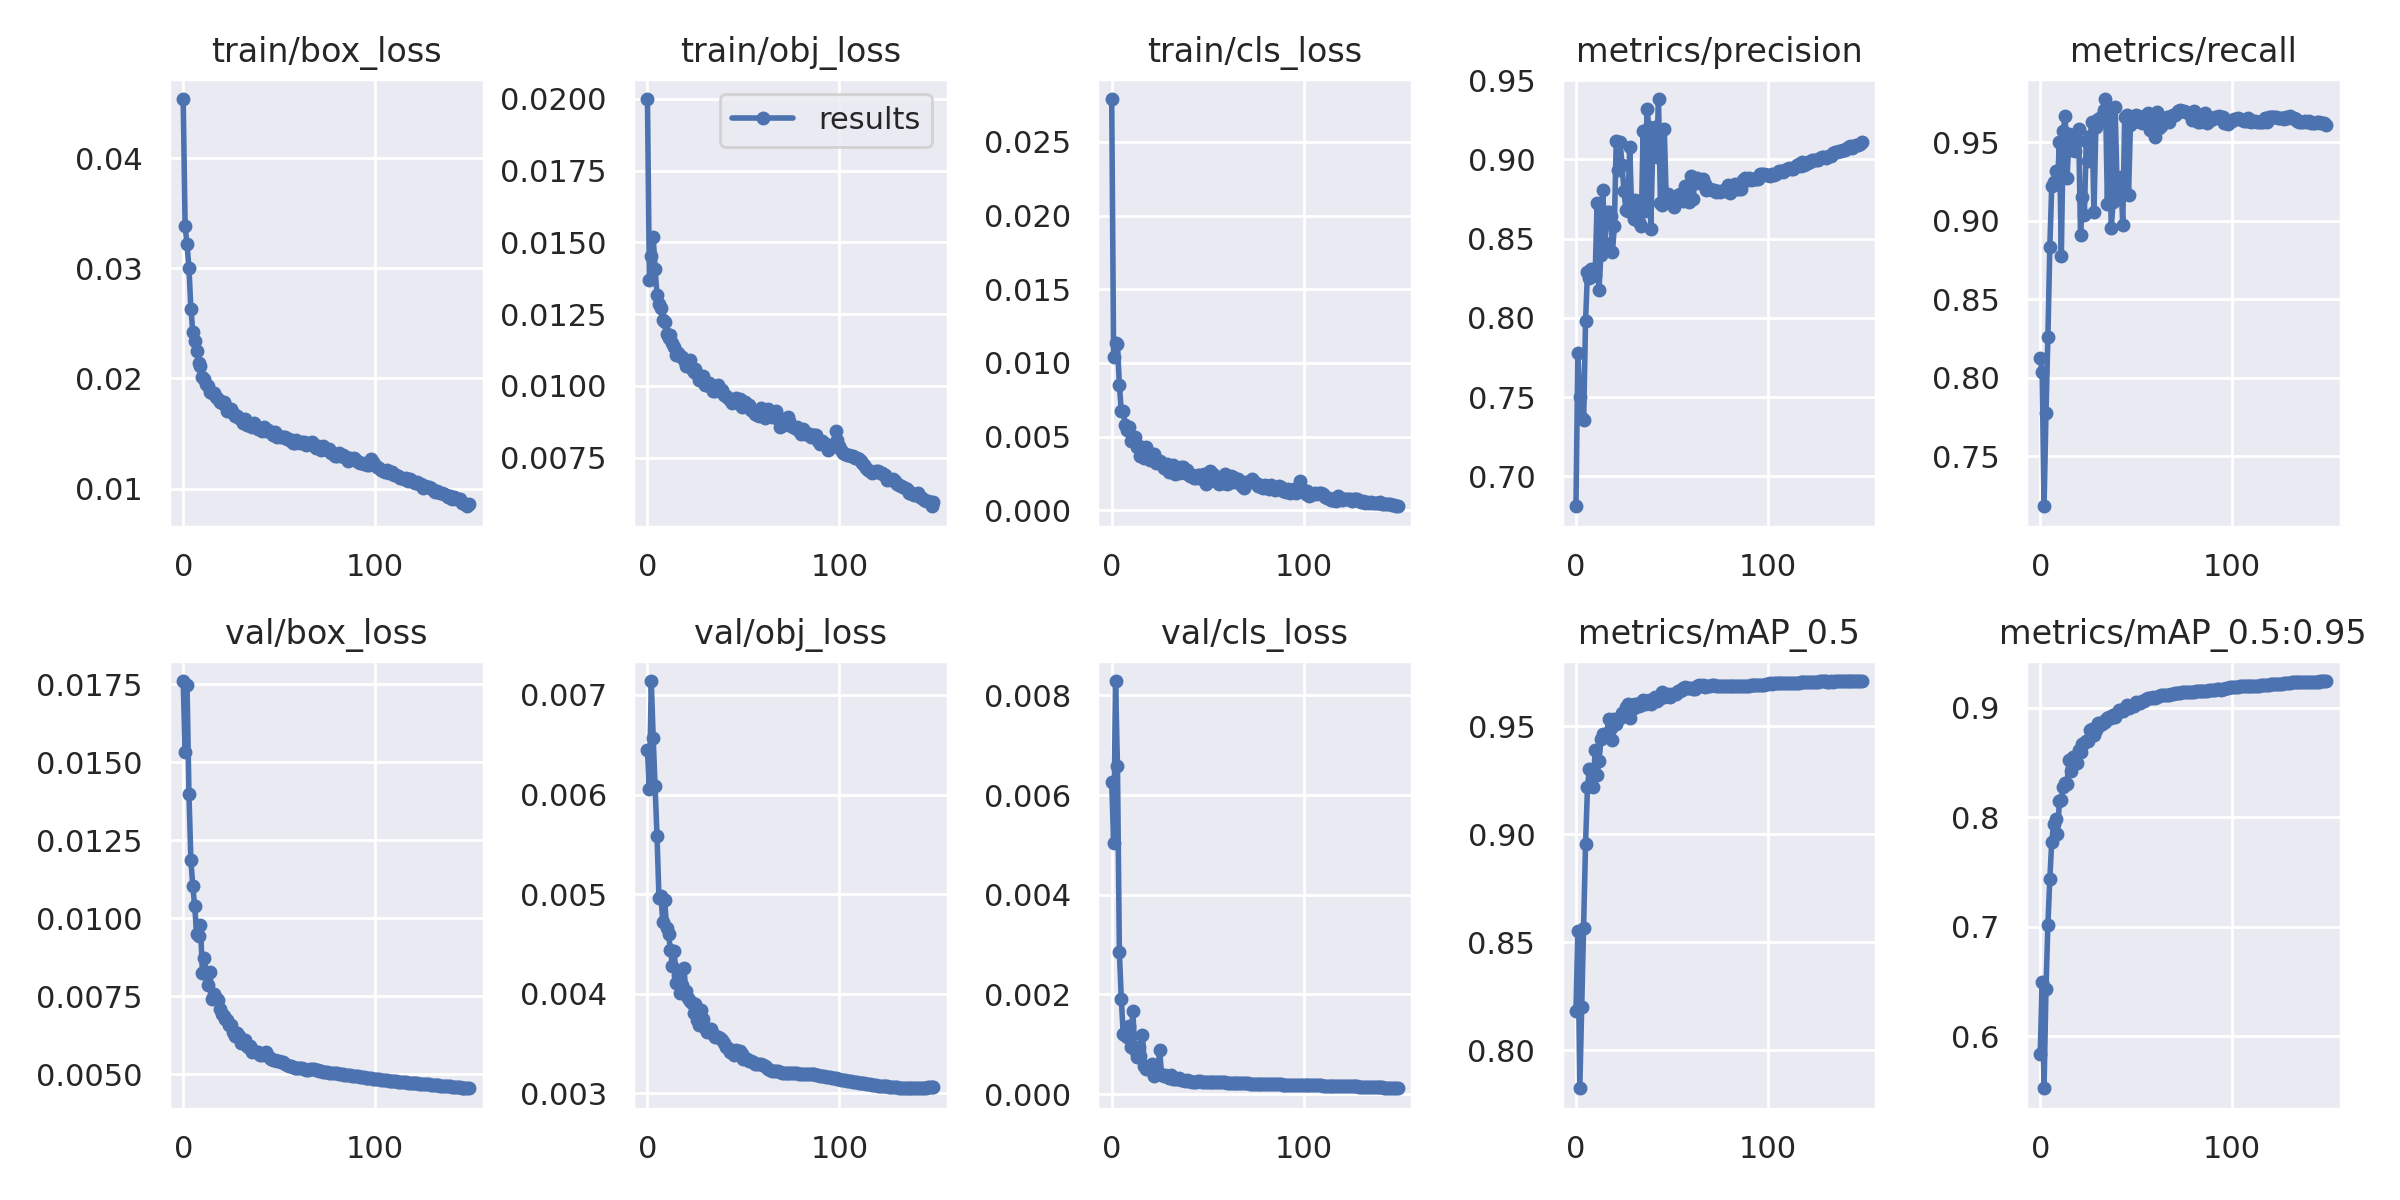

Values plotted in this chart, from the file beside it:
epoch, train/box_loss, train/obj_loss, train/cls_loss, metrics/precision, metrics/recall, metrics/mAP_0.5, metrics/mAP_0.5:0.95, val/box_loss, val/obj_loss, val/cls_loss, x/lr0, x/lr1, x/lr2
0, 0.04535, 0.02, 0.02791, 0.6812, 0.8127, 0.8184, 0.5843, 0.0176, 0.006445, 0.006262, 0.003326, 0.003326, 0.07006
1, 0.03382, 0.01371, 0.01041, 0.7782, 0.8036, 0.855, 0.6501, 0.01531, 0.006052, 0.005041, 0.006616, 0.006616, 0.04002
2, 0.03216, 0.01452, 0.01138, 0.7502, 0.7183, 0.7824, 0.5527, 0.01749, 0.00714, 0.008287, 0.009861, 0.009861, 0.009932
3, 0.03006, 0.01518, 0.01128, 0.7372, 0.7776, 0.8201, 0.6431, 0.01398, 0.006565, 0.006581, 0.009802, 0.009802, 0.009802
4, 0.02634, 0.01407, 0.008498, 0.7356, 0.8263, 0.8568, 0.702, 0.01188, 0.006083, 0.002846, 0.009802, 0.009802, 0.009802
5, 0.02426, 0.01316, 0.006727, 0.798, 0.8832, 0.8957, 0.7434, 0.01102, 0.005579, 0.001911, 0.009736, 0.009736, 0.009736
6, 0.02336, 0.01285, 0.006772, 0.8287, 0.9222, 0.9217, 0.7777, 0.01038, 0.004963, 0.001215, 0.00967, 0.00967, 0.00967
7, 0.02249, 0.01273, 0.005782, 0.8251, 0.9247, 0.9303, 0.7937, 0.009482, 0.004982, 0.001183, 0.009604, 0.009604, 0.009604
8, 0.02143, 0.0123, 0.005463, 0.8311, 0.9315, 0.9297, 0.7981, 0.009426, 0.004722, 0.001139, 0.009538, 0.009538, 0.009538
9, 0.02113, 0.01222, 0.005675, 0.8265, 0.9237, 0.922, 0.7843, 0.009784, 0.004938, 0.001362, 0.009472, 0.009472, 0.009472
10, 0.02015, 0.01181, 0.004706, 0.8269, 0.9502, 0.9389, 0.8147, 0.008248, 0.004657, 0.000956, 0.009406, 0.009406, 0.009406
11, 0.01996, 0.01166, 0.004817, 0.8727, 0.8774, 0.9275, 0.8161, 0.008717, 0.004598, 0.001676, 0.00934, 0.00934, 0.00934
12, 0.01948, 0.01179, 0.004942, 0.8179, 0.9573, 0.9337, 0.8279, 0.008205, 0.004435, 0.0008914, 0.009274, 0.009274, 0.009274
13, 0.01928, 0.0115, 0.00431, 0.8399, 0.967, 0.9441, 0.8308, 0.007843, 0.00428, 0.0007554, 0.009208, 0.009208, 0.009208
14, 0.01881, 0.01137, 0.004354, 0.8808, 0.9271, 0.9463, 0.8304, 0.008262, 0.004427, 0.0009535, 0.009142, 0.009142, 0.009142
15, 0.01867, 0.01106, 0.003676, 0.8471, 0.9553, 0.9457, 0.8527, 0.007406, 0.004103, 0.0007566, 0.009076, 0.009076, 0.009076
16, 0.01871, 0.01116, 0.004154, 0.8665, 0.9451, 0.9457, 0.8424, 0.00756, 0.004188, 0.001194, 0.00901, 0.00901, 0.00901
17, 0.01829, 0.01104, 0.003566, 0.867, 0.9535, 0.9532, 0.8551, 0.007446, 0.004007, 0.0005573, 0.008944, 0.008944, 0.008944
18, 0.01813, 0.01101, 0.004288, 0.864, 0.9446, 0.9492, 0.8552, 0.007378, 0.004086, 0.0005029, 0.008878, 0.008878, 0.008878
19, 0.01787, 0.01092, 0.003784, 0.8416, 0.9516, 0.9435, 0.8491, 0.007081, 0.004257, 0.0005001, 0.008812, 0.008812, 0.008812
20, 0.01779, 0.0107, 0.003399, 0.8579, 0.9584, 0.9532, 0.8615, 0.006927, 0.00403, 0.0005633, 0.008746, 0.008746, 0.008746
21, 0.01785, 0.01079, 0.003801, 0.9119, 0.8911, 0.9509, 0.8599, 0.006846, 0.003953, 0.0005973, 0.00868, 0.00868, 0.00868
22, 0.01764, 0.01091, 0.003802, 0.8934, 0.9152, 0.9535, 0.8671, 0.006767, 0.003924, 0.0003735, 0.008614, 0.008614, 0.008614
23, 0.01705, 0.0106, 0.003192, 0.911, 0.9038, 0.9539, 0.8673, 0.006744, 0.003904, 0.0004524, 0.008548, 0.008548, 0.008548
24, 0.01706, 0.01048, 0.00327, 0.8967, 0.9509, 0.9562, 0.8698, 0.006586, 0.003806, 0.0004486, 0.008482, 0.008482, 0.008482
25, 0.0172, 0.0106, 0.003375, 0.8801, 0.9383, 0.9554, 0.87, 0.006579, 0.003897, 0.0008783, 0.008416, 0.008416, 0.008416
26, 0.01688, 0.01041, 0.003143, 0.8681, 0.954, 0.9591, 0.8797, 0.00634, 0.003737, 0.0003896, 0.00835, 0.00835, 0.00835
27, 0.01659, 0.01022, 0.002847, 0.8675, 0.9631, 0.9602, 0.8806, 0.006231, 0.003687, 0.0003657, 0.008284, 0.008284, 0.008284
28, 0.01659, 0.01023, 0.003102, 0.908, 0.9054, 0.9537, 0.8748, 0.006317, 0.00384, 0.0003864, 0.008218, 0.008218, 0.008218
29, 0.01645, 0.01033, 0.003132, 0.8692, 0.9595, 0.9597, 0.8797, 0.006226, 0.003746, 0.0003628, 0.008152, 0.008152, 0.008152
30, 0.0163, 0.01005, 0.002581, 0.8626, 0.9649, 0.9584, 0.886, 0.005994, 0.003654, 0.0003171, 0.008086, 0.008086, 0.008086
31, 0.01593, 0.01004, 0.002726, 0.8743, 0.9629, 0.9605, 0.8839, 0.006065, 0.003615, 0.0003863, 0.00802, 0.00802, 0.00802
32, 0.01637, 0.01009, 0.003057, 0.8645, 0.9666, 0.9602, 0.8852, 0.006095, 0.00365, 0.0002968, 0.007954, 0.007954, 0.007954
33, 0.01578, 0.009971, 0.002494, 0.8605, 0.9703, 0.9595, 0.8874, 0.005886, 0.003649, 0.0003105, 0.007888, 0.007888, 0.007888
34, 0.01578, 0.009822, 0.00262, 0.8577, 0.9775, 0.9596, 0.8873, 0.005871, 0.003592, 0.0003129, 0.007822, 0.007822, 0.007822
35, 0.01582, 0.009823, 0.002546, 0.9182, 0.9106, 0.962, 0.8907, 0.005882, 0.003568, 0.0003177, 0.007756, 0.007756, 0.007756
36, 0.01563, 0.009973, 0.002968, 0.8673, 0.9653, 0.9603, 0.8917, 0.005705, 0.00356, 0.0002859, 0.00769, 0.00769, 0.00769
37, 0.01597, 0.01005, 0.002948, 0.9316, 0.8953, 0.9613, 0.8905, 0.005731, 0.003565, 0.0002942, 0.007624, 0.007624, 0.007624
38, 0.01566, 0.009866, 0.002557, 0.9201, 0.9121, 0.9623, 0.8937, 0.005697, 0.003555, 0.0002722, 0.007558, 0.007558, 0.007558
39, 0.01537, 0.009869, 0.002715, 0.8561, 0.9723, 0.9601, 0.8917, 0.005701, 0.003539, 0.0002808, 0.007492, 0.007492, 0.007492
40, 0.01541, 0.009697, 0.002432, 0.9086, 0.9247, 0.9622, 0.8951, 0.005622, 0.003506, 0.0002594, 0.007426, 0.007426, 0.007426
41, 0.01524, 0.009659, 0.002316, 0.9202, 0.918, 0.9635, 0.8981, 0.005597, 0.003464, 0.0002564, 0.00736, 0.00736, 0.00736
42, 0.01556, 0.00959, 0.002429, 0.9017, 0.9279, 0.9619, 0.8975, 0.005636, 0.003454, 0.0002444, 0.007294, 0.007294, 0.007294
43, 0.01521, 0.009512, 0.002203, 0.9381, 0.8971, 0.9626, 0.8971, 0.005713, 0.003411, 0.000246, 0.007228, 0.007228, 0.007228
44, 0.01531, 0.009397, 0.002221, 0.8722, 0.966, 0.9642, 0.8994, 0.005569, 0.003411, 0.0002512, 0.007162, 0.007162, 0.007162
45, 0.01512, 0.009452, 0.002376, 0.8709, 0.9675, 0.9657, 0.9022, 0.005519, 0.003386, 0.0002564, 0.007096, 0.007096, 0.007096
46, 0.01517, 0.00959, 0.002379, 0.9194, 0.9166, 0.9637, 0.9, 0.005492, 0.003429, 0.0002623, 0.00703, 0.00703, 0.00703
47, 0.01488, 0.009409, 0.002138, 0.8763, 0.9609, 0.9645, 0.9009, 0.005463, 0.003407, 0.0002505, 0.006964, 0.006964, 0.006964
48, 0.01514, 0.009529, 0.002475, 0.8784, 0.9639, 0.9648, 0.9011, 0.005455, 0.003429, 0.0002535, 0.006898, 0.006898, 0.006898
49, 0.01471, 0.009274, 0.001778, 0.8759, 0.963, 0.9637, 0.9019, 0.005417, 0.003396, 0.0002517, 0.006832, 0.006832, 0.006832
50, 0.01477, 0.009364, 0.002335, 0.8754, 0.9671, 0.9647, 0.9047, 0.005407, 0.003344, 0.000246, 0.006766, 0.006766, 0.006766
51, 0.01469, 0.009452, 0.002661, 0.8702, 0.9667, 0.9649, 0.9038, 0.005387, 0.003353, 0.0002505, 0.0067, 0.0067, 0.0067
52, 0.01473, 0.009304, 0.002345, 0.8747, 0.9649, 0.9648, 0.9041, 0.005372, 0.003344, 0.0002438, 0.006634, 0.006634, 0.006634
53, 0.01465, 0.009326, 0.00247, 0.8779, 0.9626, 0.9662, 0.9058, 0.005326, 0.003328, 0.0002466, 0.006568, 0.006568, 0.006568
54, 0.01452, 0.00915, 0.001994, 0.8783, 0.9641, 0.9665, 0.9064, 0.005286, 0.003319, 0.0002462, 0.006502, 0.006502, 0.006502
55, 0.01448, 0.009137, 0.002061, 0.8743, 0.9673, 0.9669, 0.908, 0.005269, 0.003312, 0.0002409, 0.006436, 0.006436, 0.006436
56, 0.01431, 0.009017, 0.001755, 0.8739, 0.9689, 0.9679, 0.9091, 0.005243, 0.003292, 0.0002374, 0.00637, 0.00637, 0.00637
57, 0.01413, 0.009001, 0.001993, 0.883, 0.9578, 0.968, 0.9087, 0.005232, 0.00329, 0.0002381, 0.006304, 0.006304, 0.006304
58, 0.01415, 0.00897, 0.001879, 0.8792, 0.9593, 0.9675, 0.9088, 0.005202, 0.003293, 0.0002365, 0.006238, 0.006238, 0.006238
59, 0.01441, 0.009246, 0.002485, 0.8734, 0.9641, 0.9675, 0.91, 0.005181, 0.003291, 0.0002351, 0.006172, 0.006172, 0.006172
... 90 more rows
